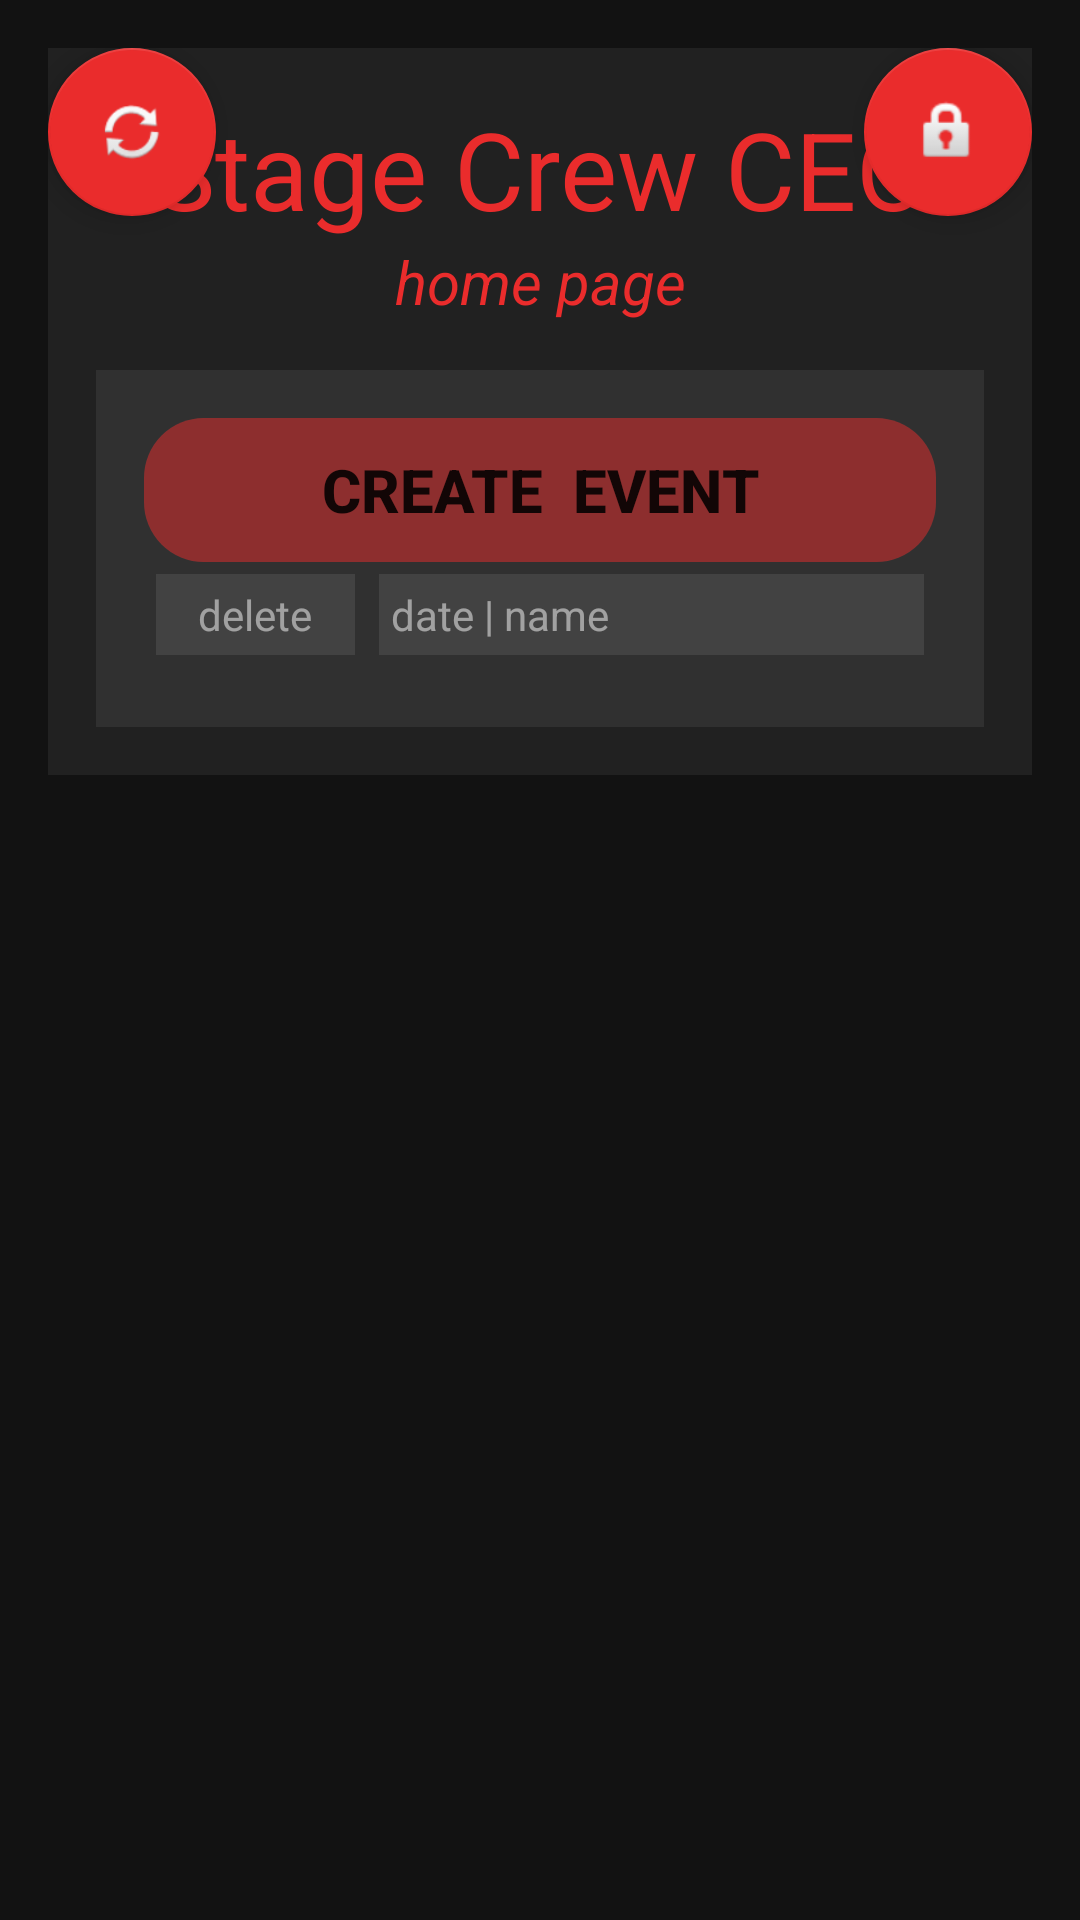

Write the Android layout XML for this screen, with the resource values it uses.
<!-- AndroidManifest.xml: application theme AppTheme -->
<!-- res/layout/activity_stage_crew_ceo_home.xml -->
<?xml version="1.0" encoding="utf-8"?>
<androidx.constraintlayout.widget.ConstraintLayout xmlns:android="http://schemas.android.com/apk/res/android"
xmlns:app="http://schemas.android.com/apk/res-auto"
xmlns:tools="http://schemas.android.com/tools"
android:layout_width="match_parent"
android:layout_height="match_parent"
android:background="@color/BG0"
android:orientation="vertical"
android:padding="16dp"
tools:context=".stageCrewCeo.StageCrewCeoHomeActivity">

    <com.google.android.material.floatingactionbutton.FloatingActionButton
        android:id="@+id/stagefab"
        android:layout_width="wrap_content"
        android:layout_height="wrap_content"
        android:layout_gravity="end|bottom"
        android:src="@android:drawable/ic_lock_idle_lock"
        app:layout_constraintEnd_toEndOf="parent"
        app:layout_constraintTop_toTopOf="parent" />

    <com.google.android.material.floatingactionbutton.FloatingActionButton
        android:id="@+id/refreshFab"
        android:layout_width="wrap_content"
        android:layout_height="wrap_content"
        android:layout_gravity="end|bottom"
        android:src="@android:drawable/ic_popup_sync"
        app:layout_constraintStart_toStartOf="parent"
        app:layout_constraintTop_toTopOf="parent" />

<androidx.constraintlayout.widget.ConstraintLayout
    android:id="@+id/constraintLayout"
    android:layout_width="match_parent"
    android:layout_height="wrap_content"
    android:background="@color/BG1"
    android:padding="16dp"
    app:layout_constraintEnd_toEndOf="parent"
    app:layout_constraintStart_toStartOf="parent"
    app:layout_constraintTop_toTopOf="parent">


    <TextView
        android:id="@+id/custom_textView2"
        android:layout_width="wrap_content"
        android:layout_height="wrap_content"
        android:text="Stage Crew CEO"
        android:textAlignment="center"
        android:textColor="@color/accent"
        android:textSize="36sp"
        app:layout_constraintEnd_toEndOf="parent"
        app:layout_constraintStart_toStartOf="parent"
        app:layout_constraintTop_toTopOf="parent" />

    <TextView
        android:id="@+id/custom_textView3"
        android:layout_width="wrap_content"
        android:layout_height="wrap_content"
        android:text="home page"
        android:textAlignment="center"
        android:textColor="@color/accent"
        android:textSize="20dp"
        android:textStyle="italic"
        app:layout_constraintEnd_toEndOf="parent"
        app:layout_constraintStart_toStartOf="parent"
        app:layout_constraintTop_toBottomOf="@id/custom_textView2" />

    <androidx.constraintlayout.widget.ConstraintLayout
        android:id="@+id/constraintLayout4"
        android:layout_width="match_parent"
        android:layout_height="wrap_content"
        android:background="@color/BG2"
        android:padding="16dp"
        android:layout_marginTop="16dp"
        app:layout_constraintTop_toBottomOf="@+id/custom_textView3">


        <Button
            android:id="@+id/ceoHomeCreateBtn"
            android:layout_width="match_parent"
            android:layout_height="wrap_content"
            android:background="@drawable/rounded_corner_orange2"
            android:text="create  event"
            android:textStyle="bold"
            android:textSize="20dp"
            android:layout_marginTop="8dp"
            app:layout_constraintTop_toBottomOf="@+id/constraintLayout5" />

        <GridLayout
            android:id="@+id/createGridLayout2"
            android:layout_width="match_parent"
            android:layout_height="wrap_content"

            android:background="@color/BG2"
            android:columnCount="2"
            android:useDefaultMargins="true"
            app:layout_constraintEnd_toEndOf="parent"
            app:layout_constraintStart_toStartOf="parent"
            app:layout_constraintTop_toBottomOf="@+id/ceoHomeCreateBtn">

            <TextView
                android:id="@+id/textView5"
                android:layout_width="wrap_content"
                android:layout_height="wrap_content"
                android:layout_columnWeight="1"
                android:background="@color/BG3"
                android:padding="4dp"
                android:text="delete"
                android:textAlignment="center"
                android:textColor="@color/onSurface2" />

            <TextView
                android:id="@+id/textView6"
                android:layout_width="wrap_content"
                android:layout_height="wrap_content"
                android:layout_columnWeight="5"
                android:background="@color/BG3"
                android:padding="4dp"
                android:text="date | name"
                android:textAlignment="textStart"
                android:textColor="@color/onSurface2" />

        </GridLayout>


        <GridLayout
            android:id="@+id/createEventList"
            android:layout_width="match_parent"
            android:layout_height="wrap_content"
            android:columnCount="2"
            android:layout_marginTop="4dp"
            android:background="@color/BG3"
            app:layout_constraintTop_toBottomOf="@+id/createGridLayout2"/>

    </androidx.constraintlayout.widget.ConstraintLayout>





</androidx.constraintlayout.widget.ConstraintLayout>
</androidx.constraintlayout.widget.ConstraintLayout>
<!-- resources referenced by this layout -->
<resources>
  <color name="BG0">#121212</color>
  <color name="BG1">#212121</color>
  <color name="BG2">#303030</color>
  <color name="BG3">#424242</color>
  <color name="accent">#EA2C2C</color>
  <color name="onSurface2">#80FFFFFF</color>
  <!-- drawable rounded_corner_orange2 (drawable) -->
  <?xml version="1.0" encoding="utf-8"?>
  <shape xmlns:android="http://schemas.android.com/apk/res/android"
      android:shape="rectangle">
      <gradient
          android:startColor="@color/accent2"
          android:endColor="@color/accent2"
          android:angle="270" />
      <corners android:radius="20dp" />
  </shape>
  <style name="AppTheme" parent="Theme.AppCompat.Light.DarkActionBar">
          
          <item name="colorPrimary">@color/colorPrimary</item>
          <item name="colorPrimaryDark">@color/colorPrimaryDark</item>
          <item name="colorAccent">@color/colorAccent</item>
      </style>
  <color name="accent2">#80EA2C2C</color>
  <color name="colorPrimary">#000000</color>
  <color name="colorPrimaryDark">#424242</color>
  <color name="colorAccent">#EA2C2C</color>
</resources>
